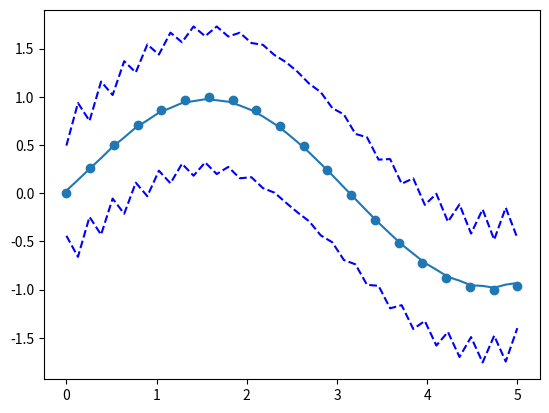

The matplotlib source for this figure:
# -*- coding: utf-8 -*-
"""
Spyder Editor

This is a temporary script file.
"""
from mpl_toolkits.mplot3d import Axes3D
import numpy as np
import matplotlib.pyplot as plt
#mu = 0
#x = np.linspace(-5,5,50)
#
#C = np.zeros((len(x),len(x)))
#mu = mu*np.ones(len(x))
#for ind,i in enumerate(x):
#    for jnd,j in enumerate(x):
#        C[ind,jnd] = np.exp(-0.5*(i-j)**2)
#
#f = np.random.multivariate_normal(mu,C)    
#
#plt.plot(x,f)
#plt.plot(x,[2]*len(x))
#plt.plot(x,[-2]*len(x))
#plt.ylim(-3,3)


sigma_f = 1
l = 0.1
#def kernel(x,y):
#    return np.exp(-l*(x-y)**2)*sigma_f

#def kernel(x,y):
#    return np.exp(-l*np.linalg.norm(x-y))*sigma_f






#def k(x,y):
#        C = np.zeros((len(x),len(y)))
#        for ind,i in enumerate(x):
#            for jnd,j in enumerate(y):
#                C[ind,jnd] = kernel(i,j)   
#        return C



#def gp(kernel,test,train, train_f):
#    
#    def k(x,y):
#        C = np.zeros((len(x),len(y)))
#        for ind,i in enumerate(x):
#            for jnd,j in enumerate(y):
#                C[ind,jnd] = kernel(i,j)   
#        return C
#
#    mu = np.matmul(np.matmul(k(test,train),np.linalg.inv(k(train,train))),train_f)
#    cov = k(test,test)-np.matmul(np.matmul(k(test,train),np.linalg.inv(k(train,train)+np.eye(num)*sigma**2)),k(train,test))
#    return mu,cov


def gp_prep(kernel,train, train_f,sigma,mean_fun=None):
    
    def k(x,y):
        C = np.zeros((len(x),len(y)))
        for ind,i in enumerate(x):
            for jnd,j in enumerate(y):
                C[ind,jnd] = kernel(i,j)   
        return C
    K_inv=np.linalg.inv(k(train,train)+np.eye(len(train))*sigma**2)
    print('K_inv: ',np.diag(K_inv))
    if mean_fun is None:
        mu_prep = np.matmul(K_inv,train_f)
    else:
        mu_prep = np.matmul(K_inv,train_f-mean_fun(train))
    
    return mu_prep,K_inv

def gp(mu_prep,cov_prep,test,train,kernel,mean_fun=None):
    def k(x,y):
        C = np.zeros((len(x),len(y)))
        for ind,i in enumerate(x):
            for jnd,j in enumerate(y):
                C[ind,jnd] = kernel(i,j)   
        return C
   
    k_star=k(test,train)
    if mean_fun is None:
        mu = np.matmul(k_star,mu_prep)
    else:
        mu = np.matmul(k_star,mu_prep)+mean_fun(test)
    cov = k(test,test)-np.matmul(np.matmul(k_star,cov_prep),k_star.T)
    return mu,cov


def gp_(mu_prep,cov_prep,test,train,kernel):
    def k(x,y):
        C = np.zeros((len(x),len(y)))
        for ind,i in enumerate(x):
            for jnd,j in enumerate(y):
                C[ind,jnd] = kernel(i,j)   
        return C
   
    k_star=k(test,train)
    mu = np.matmul(k_star,mu_prep)
    cov = k(test,test)-np.matmul(np.matmul(k_star,cov_prep),k_star.T)
    return mu,cov

def square3(x):
    return x[0]**2+x[1]**2
if __name__=='__main__':
    
    fig = plt.figure()
#    ax = fig.add_subplot(111, projection='3d')
    num = 5
    t=20
    train  = np.linspace(0,5,t)
    sigma = 0.25
    
    #train[1] = train[1]-1
    #train  = np. random.uniform(-5,5,5)
#    test = np.stack((np.linspace(0,5,20),np.linspace(0,5,20))).T
    test=np.linspace(0,5,t*2)
#    vsquare=np.vectorize(square3)
    train_f = np.array([np.sin(x)for x in train])
    #train_f = np.random.uniform(-2,2,num)

    
    sigma_f = 1
    l = 0.1
    kernel=lambda x,y:np.exp(-np.linalg.norm(x-y))*sigma_f
    mu_prep,cov_prep=gp_prep(kernel,train, train_f,sigma)
    mu,cov=gp(mu_prep,cov_prep,test,train,kernel,mean_fun=None)
    var_=sigma**2-sigma**4/((1+sigma**2)*t)
    print(var_,np.diag(cov))
#    mu,cov = gp(kernel,test,train,train_f)

#    K_inv = np.linalg.inv(k(train,train)+np.eye(num)*sigma**2)
#    K = k(train,train)+np.eye(num)*sigma**2
#    d = np.zeros(len(test))
#    for ind,t in enumerate(test):
#        distances = [abs(t-x) for x in train]
#        d[ind]=max(distances)
    
#    var_est = 2*(sigma_f**2 - sigma_f**2*np.exp(-l*(d))**2)
    
    #for i in range(3):
    #    f = np.random.multivariate_normal(mu,cov)    
    #    plt.plot(test,f)
#    plt.ylim(-10,10)
    plt.scatter(train,train_f)
    plt.plot(test,mu)
    
    std2 = np.sqrt(np.diag(cov))*2
    
    plt.plot(test,mu+std2,'--b')
    plt.plot(test,mu-std2,'--b')
#    plt.plot(test,np.sin(test)*2+np.cos(test)*2+test,'--r')
#    
#    plt.plot(test, mu+var_est,'--g')
#    plt.plot(test, mu-var_est,'--g')

#print(max(std2))

